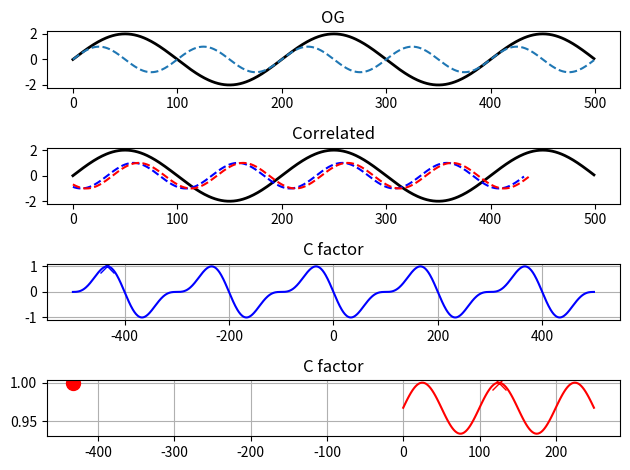

The script that saved this image:

import numpy as np
from scipy import signal
import matplotlib.pyplot as plt

x = np.arange(500) / 100
sig = 2*np.sin(np.pi * x)
sig2 = np.sin(2 * np.pi * x)
# sig2 = np.append(sig[33:], sig[:33])
corr = signal.correlate(sig2, sig)
corr /= max(corr)
lags = signal.correlation_lags(len(sig), len(sig2))
# sig2_corr = np.append(sig2[lags[np.argmax(corr)]:], sig2[:lags[np.argmax(corr)]])

idx = lags[np.argmax(corr)]

def C(y1, y2):
    return np.sqrt(np.sum((y1 - y2) ** 2) / np.sum(y1** 2))
    # return np.sum((y1 * y2)) / np.sqrt(np.sum(y1 ** 2) * np.sum(y2 ** 2))

CS = []
compute_times = np.linspace(0, len(sig2)//2,  len(sig2)//4, dtype=int)
print(compute_times)
for ii in compute_times:
    sig2_corr = np.append(sig2[ii:], sig2[:ii])
    CS.append(C(sig, sig2_corr))

idx_mine = np.argmax(CS)
print(min(CS))
print(max(CS))


fig, (ax_orig, ax_noise, ax_corr, ax_mine) = plt.subplots(4, 1, sharex=False)
ax_orig.set_title('OG')
ax_orig.plot(sig, 'k', lw=2)
ax_orig.plot(sig2, '--')
ax_noise.set_title('Correlated')
ax_noise.plot(sig,  'k', lw=2)

# ax_noise.plot(np.append(sig2[idx:], sig2[:idx]), 'b--')
# ax_noise.plot(np.append(sig2[idx_mine:], sig2[:idx_mine]), 'r--')
ax_noise.plot(sig2[idx:], 'b--')
ax_noise.plot(sig2[idx_mine:], 'r--')


ax_corr.set_title('C factor')
ax_corr.plot(lags, corr, 'b')
ax_corr.plot(idx, 1, 'bx', ms=10)
ax_corr.grid('on')
ax_mine.set_title('C factor')

ax_mine.plot(compute_times, np.array(CS/max(CS)), 'r')
ax_mine.plot(compute_times[idx_mine], 1, 'rx', ms=10)
ax_mine.plot(idx, 1, 'ro', ms=10)

ax_mine.grid('on')
fig.tight_layout()
plt.show()

